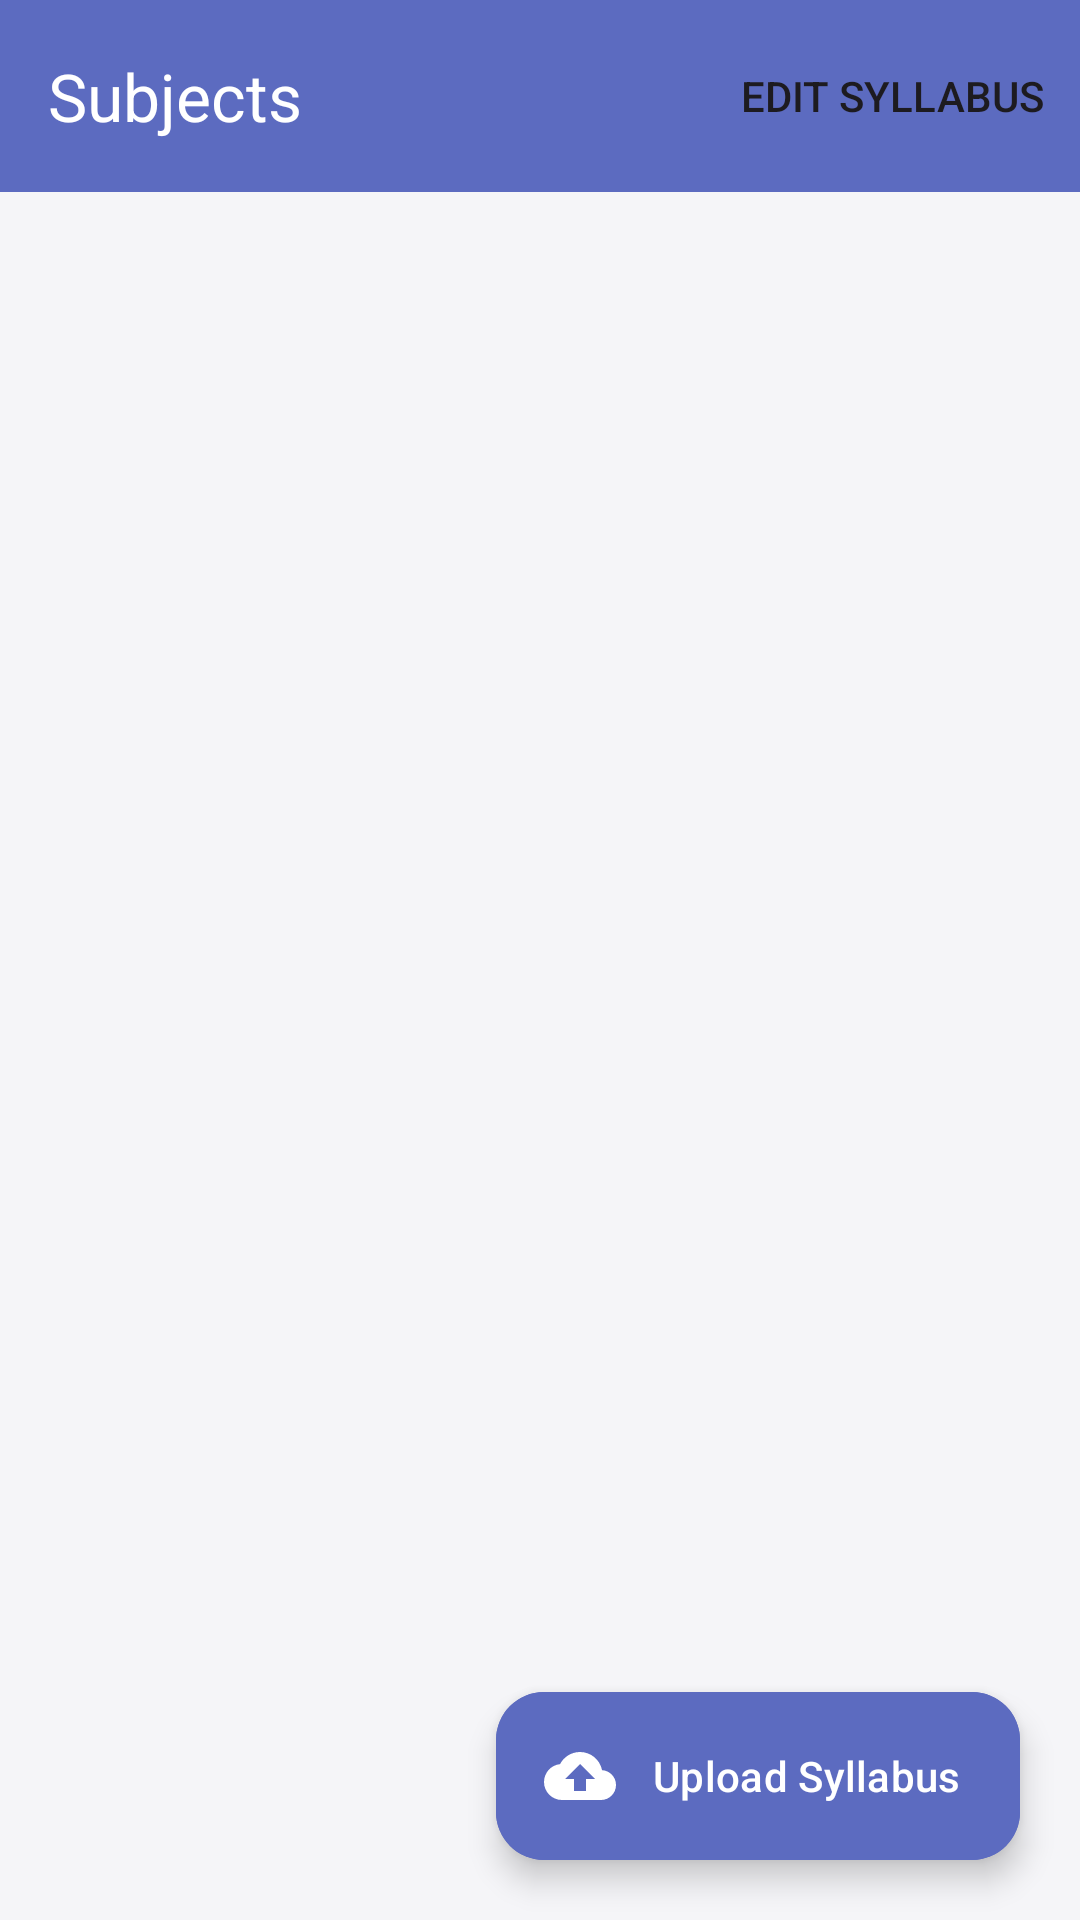

Android layout source for this screen:
<!-- AndroidManifest.xml: application theme Theme.DailyLearn -->
<!-- res/layout/fragment_subjects.xml -->
<?xml version="1.0" encoding="utf-8"?>
<LinearLayout
    xmlns:android="http://schemas.android.com/apk/res/android"
    xmlns:app="http://schemas.android.com/apk/res-auto"
    android:layout_width="match_parent"
    android:layout_height="match_parent"
    android:orientation="vertical"
    android:background="@color/colorBackground">

    
    <com.google.android.material.appbar.MaterialToolbar
        android:id="@+id/toolbar_subjects"
        android:layout_width="match_parent"
        android:layout_height="?attr/actionBarSize"
        android:background="@color/colorPrimary"
        app:title="Subjects"
        app:titleTextColor="#FFFFFF"
        app:menu="@menu/menu_subjects" />

    <androidx.recyclerview.widget.RecyclerView
        android:id="@+id/rv_subjects"
        android:layout_width="match_parent"
        android:layout_height="0dp"
        android:layout_weight="1"
        android:padding="12dp"
        android:clipToPadding="false" />

    <com.google.android.material.floatingactionbutton.ExtendedFloatingActionButton
        android:id="@+id/fab_upload_syllabus"
        android:layout_width="wrap_content"
        android:layout_height="wrap_content"
        android:layout_gravity="end|bottom"
        android:layout_margin="20dp"
        android:text="Upload Syllabus"
        app:icon="@drawable/ic_upload"
        app:iconTint="#FFFFFF"
        android:backgroundTint="@color/colorPrimary"
        android:textColor="#FFFFFF"
        app:elevation="6dp" />
</LinearLayout>
<!-- resources referenced by this layout -->
<resources>
  <color name="colorBackground">#F5F5F8</color>
  <color name="colorPrimary">#5C6BC0</color>
  <!-- drawable ic_upload (drawable) -->
  <?xml version="1.0" encoding="utf-8"?>
  <vector xmlns:android="http://schemas.android.com/apk/res/android"
      android:width="24dp"
      android:height="24dp"
      android:viewportWidth="24"
      android:viewportHeight="24"
      android:tint="#FFFFFF">
      <path
          android:fillColor="#FFFFFF"
          android:pathData="M19.35,10.04C18.67,6.59 15.64,4 12,4 9.11,4 6.6,5.64 5.35,8.04 2.34,8.36 0,10.91 0,14c0,3.31 2.69,6 6,6h13c2.76,0 5,-2.24 5,-5 0,-2.64 -2.05,-4.78 -4.65,-4.96zM14,13v4h-4v-4H7l5,-5 5,5h-3z" />
  </vector>
  <style name="Theme.DailyLearn" parent="Theme.Material3.DayNight.NoActionBar">
          <item name="colorPrimary">@color/colorPrimary</item>
          <item name="colorPrimaryVariant">@color/colorPrimaryVariant</item>
          <item name="colorOnPrimary">@color/colorOnPrimary</item>
          <item name="colorSecondary">@color/colorSecondary</item>
          <item name="colorSecondaryVariant">@color/colorSecondaryVariant</item>
          <item name="colorOnSecondary">@color/colorOnSecondary</item>
          <item name="colorError">@color/colorError</item>
          <item name="android:colorBackground">@color/colorBackground</item>
          <item name="colorSurface">@color/colorSurface</item>
          <item name="colorOnBackground">@color/colorOnBackground</item>
          <item name="colorOnSurface">@color/colorOnSurface</item>
          <item name="android:statusBarColor">@color/colorPrimary</item>
          <item name="android:navigationBarColor">@color/colorBottomNavBackground</item>
          <item name="android:windowLightNavigationBar" tools:targetApi="27">true</item>
      </style>
  <color name="colorPrimaryVariant">#7986CB</color>
  <color name="colorOnPrimary">#FFFFFF</color>
  <color name="colorSecondary">#26A69A</color>
  <color name="colorSecondaryVariant">#4DB6AC</color>
  <color name="colorOnSecondary">#FFFFFF</color>
  <color name="colorError">#EF5350</color>
  <color name="colorSurface">#FFFFFF</color>
  <color name="colorOnBackground">#1A1C2E</color>
  <color name="colorOnSurface">#1A1C2E</color>
  <color name="colorBottomNavBackground">#FFFFFF</color>
</resources>
